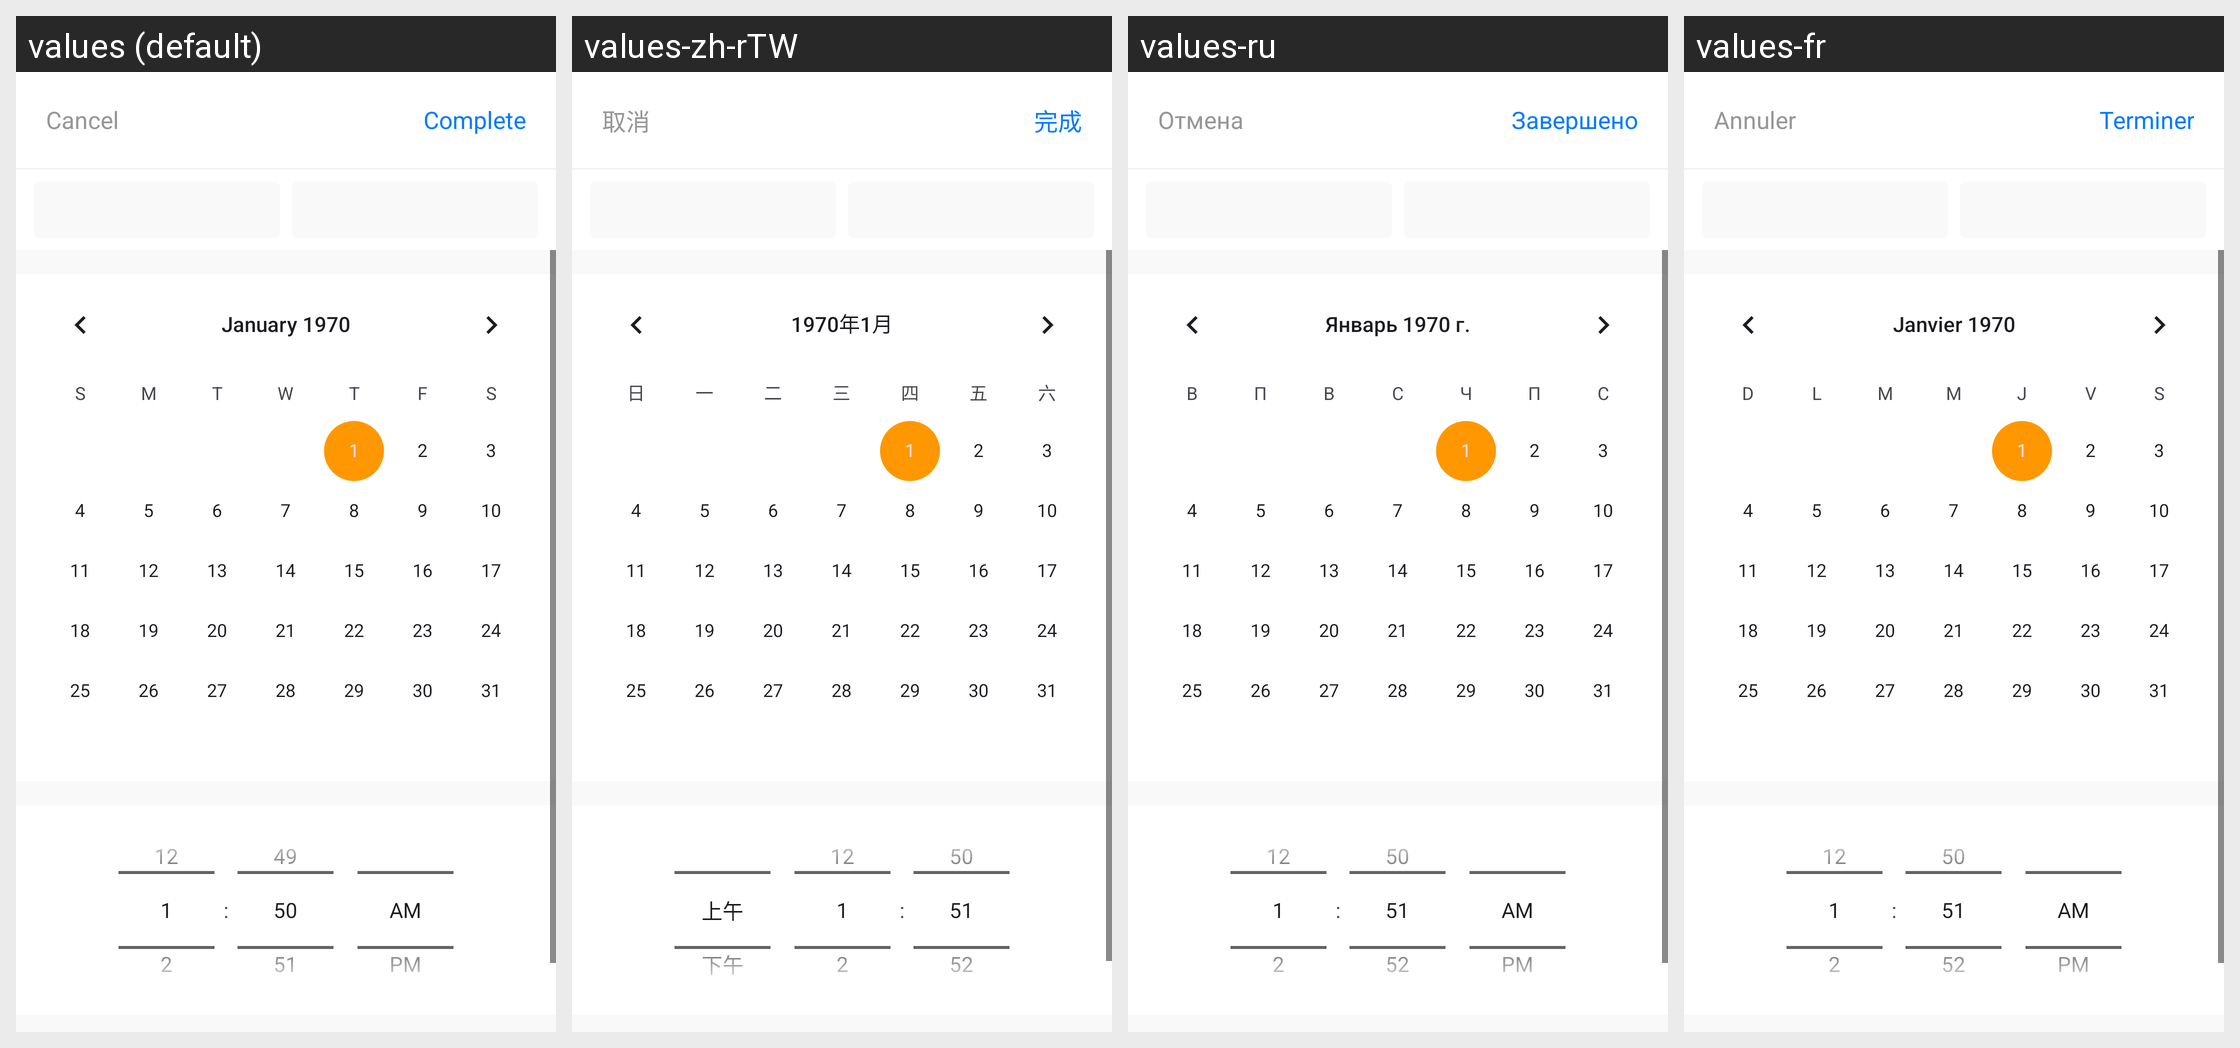

Strings drawn on this Android screen and how each of the app's shown locales translates them:
Android screen res/layout/fragment_selector_date.xml rendered under 4 locales, left to right: values (default), values-zh-rTW, values-ru, values-fr. Device: Nexus 5 (rendered at 1080×1920; each locale shown at half size, 540×960, under a caption strip naming it); theme App.Theme.
Other locales in the repository, not shown: values-ar, values-cs-rCZ, values-de, values-el, values-es, values-es-rAR, values-fi, values-hu, values-is-rIS, values-it, values-ja-rJP, values-ko, values-nb-rNO, values-nl-rNL, values-pl-rPL, values-pt-rBR, values-tr, values-uz, values-zh-rCN.
Strings drawn on this screen, with the default value and each locale's value (text and hints the layout hard-codes, and strings that could not be matched under every locale, appear in the picture but are not listed):

cancel
  values: Cancel
  values-zh-rTW: 取消
  values-ru: Отмена
  values-fr: Annuler

complete
  values: Complete
  values-zh-rTW: 完成
  values-ru: Завершено
  values-fr: Terminer
